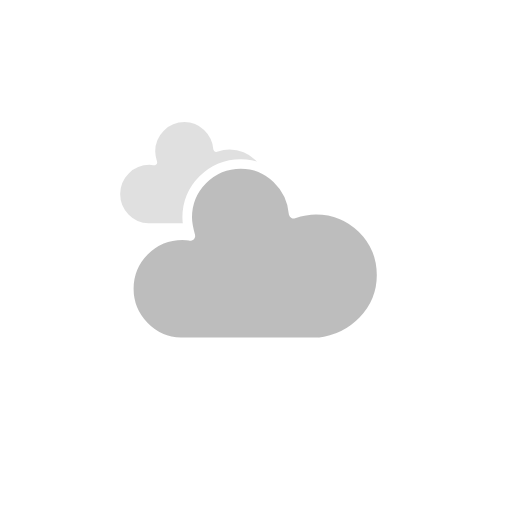
t = 0.00 s
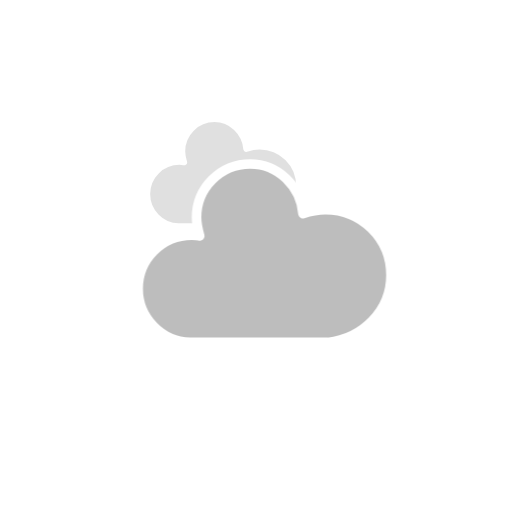
t = 0.88 s
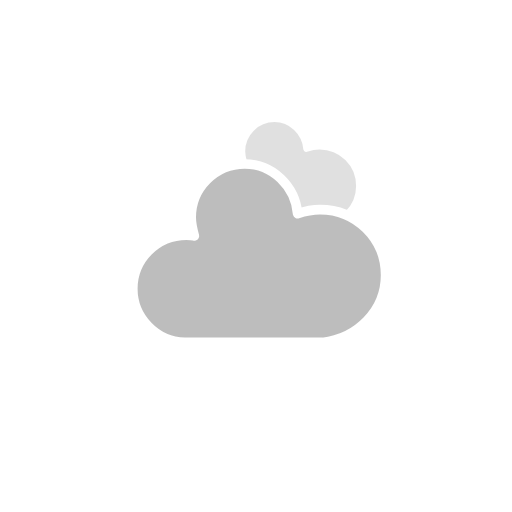
t = 2.63 s
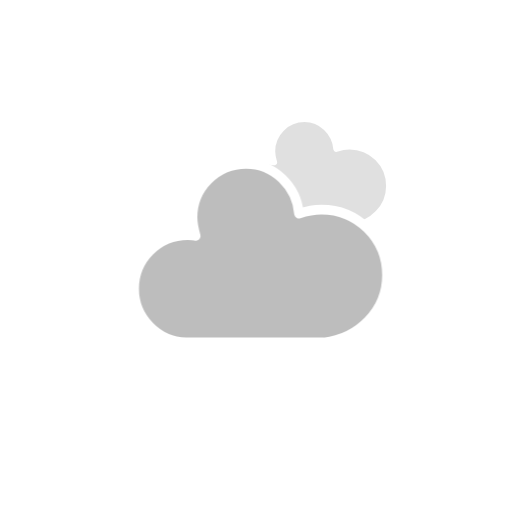
t = 3.50 s
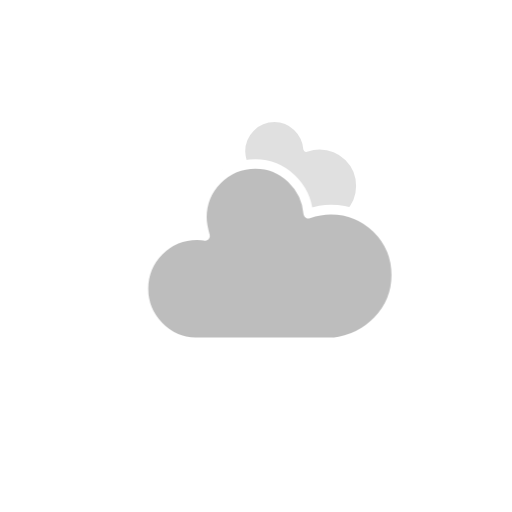
t = 4.38 s
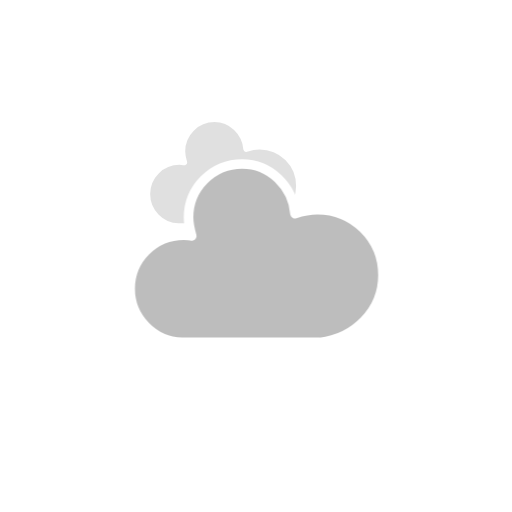
t = 6.13 s

The animated SVG that drew these frames (rendered in a browser with its animation timeline set to each time). Animation: 2 CSS @keyframes rules; one cycle of 7.00 s, repeats indefinitely.

<?xml version="1.0" encoding="utf-8"?>
<svg version="1.1" xmlns="http://www.w3.org/2000/svg" width="64" height="64" viewbox="0 0 64 64">
    <defs>
        <style type="text/css"><![CDATA[
            @keyframes am-weather-cloud-1 {
                0% { transform: translate(-5px,0); }
                50% { transform: translate(10px,0); }
                100% { transform: translate(-5px,0); }
            }
            .am-weather-cloud-1 {
                animation-name: am-weather-cloud-1;
                animation-duration: 7s;
                animation-timing-function: linear;
                animation-iteration-count: infinite;
            }
            @keyframes am-weather-cloud-2 {
                0% { transform: translate(0,0); }
                50% { transform: translate(2px,0); }
                100% { transform: translate(0,0); }
            }
            .am-weather-cloud-2 {
                animation-name: am-weather-cloud-2;
                animation-duration: 3s;
                animation-timing-function: linear;
                animation-iteration-count: infinite;
            }
        ]]></style>
    </defs>
    <g transform="translate(20,10)">
        <g class="am-weather-cloud-1">
            <path d="M47.7,35.4c0-4.6-3.7-8.2-8.2-8.2c-1,0-1.9,0.2-2.8,0.5c-0.3-3.4-3.1-6.2-6.6-6.2c-3.7,0-6.7,3-6.7,6.7c0,0.8,0.2,1.6,0.4,2.3c-0.3-0.1-0.7-0.1-1-0.1c-3.7,0-6.7,3-6.7,6.7c0,3.6,2.9,6.6,6.5,6.7l17.2,0C44.2,43.3,47.7,39.8,47.7,35.4z" fill="#E0E0E0" stroke="white" stroke-linejoin="round" stroke-width="1.2" transform="translate(-10,-8), scale(0.6)"/>
        </g>
        <g class="am-weather-cloud-2">
            <path d="M47.7,35.4c0-4.6-3.7-8.2-8.2-8.2c-1,0-1.9,0.2-2.8,0.5c-0.3-3.4-3.1-6.2-6.6-6.2c-3.7,0-6.7,3-6.7,6.7c0,0.8,0.2,1.6,0.4,2.3c-0.3-0.1-0.7-0.1-1-0.1c-3.7,0-6.7,3-6.7,6.7c0,3.6,2.9,6.6,6.5,6.7l17.2,0C44.2,43.3,47.7,39.8,47.7,35.4z" fill="#BDBDBD" stroke="white" stroke-linejoin="round" stroke-width="1.2" transform="translate(-20,-11)"/>
        </g>
    </g>
</svg>
